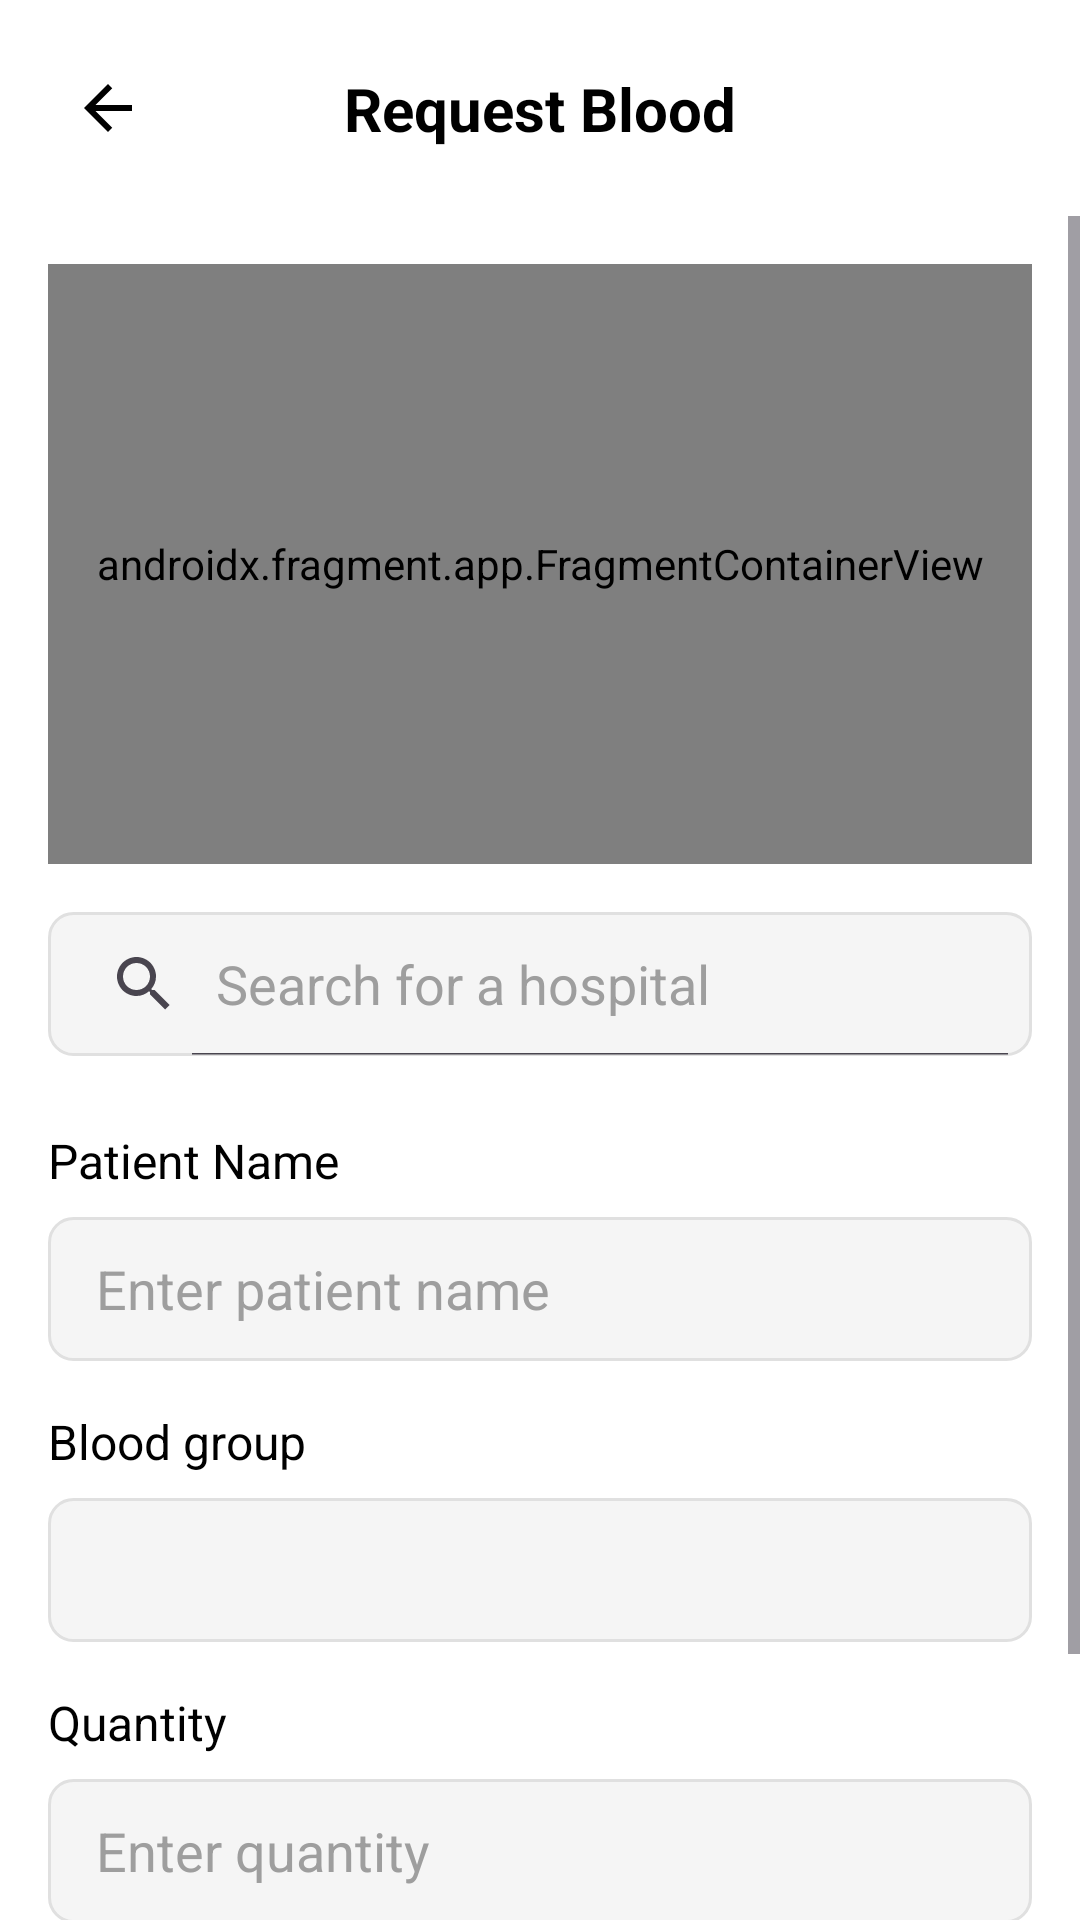

Produce the Android XML layout that renders to this screen, including the resource entries it uses.
<!-- AndroidManifest.xml: application theme Theme.LiquidLyf -->
<!-- res/layout/activity_request_blood.xml -->
<?xml version="1.0" encoding="utf-8"?>
<androidx.constraintlayout.widget.ConstraintLayout xmlns:android="http://schemas.android.com/apk/res/android"
    xmlns:app="http://schemas.android.com/apk/res-auto"
    xmlns:tools="http://schemas.android.com/tools"
    android:layout_width="match_parent"
    android:layout_height="match_parent"
    android:background="@color/white"
    tools:context=".RequestBloodActivity">

    <androidx.constraintlayout.widget.ConstraintLayout
        android:id="@+id/toolbar"
        android:layout_width="match_parent"
        android:layout_height="wrap_content"
        android:padding="16dp"
        app:layout_constraintTop_toTopOf="parent">

        <ImageView
            android:id="@+id/back_arrow"
            android:layout_width="wrap_content"
            android:layout_height="wrap_content"
            android:src="@drawable/ic_arrow_back"
            app:layout_constraintStart_toStartOf="parent"
            app:layout_constraintTop_toTopOf="parent"
            app:layout_constraintBottom_toBottomOf="parent"
            android:padding="8dp"
            tools:ignore="ContentDescription" />

        <TextView
            android:id="@+id/page_title"
            android:layout_width="wrap_content"
            android:layout_height="wrap_content"
            android:text="@string/request_blood"
            android:textSize="20sp"
            android:textStyle="bold"
            android:textColor="@color/black"
            app:layout_constraintStart_toStartOf="parent"
            app:layout_constraintEnd_toEndOf="parent"
            app:layout_constraintTop_toTopOf="parent"
            app:layout_constraintBottom_toBottomOf="parent" />
    </androidx.constraintlayout.widget.ConstraintLayout>

    <ScrollView
        android:layout_width="match_parent"
        android:layout_height="0dp"
        app:layout_constraintTop_toBottomOf="@+id/toolbar"
        app:layout_constraintBottom_toBottomOf="parent">

        <androidx.constraintlayout.widget.ConstraintLayout
            android:layout_width="match_parent"
            android:layout_height="wrap_content"
            android:padding="16dp">

            <androidx.fragment.app.FragmentContainerView
                android:id="@+id/map"
                android:name="com.google.android.gms.maps.SupportMapFragment"
                android:layout_width="0dp"
                android:layout_height="200dp"
                app:layout_constraintStart_toStartOf="parent"
                app:layout_constraintEnd_toEndOf="parent"
                app:layout_constraintTop_toTopOf="parent"
                tools:context=".RequestBloodActivity"
                tools:layout="@layout/activity_request_blood" />

            <SearchView
                android:id="@+id/search_bar"
                android:layout_width="0dp"
                android:layout_height="48dp"
                android:queryHint="Search for a hospital"
                android:iconifiedByDefault="false"
                android:background="@drawable/rounded_edittext_background"
                android:layout_marginTop="16dp"
                app:layout_constraintStart_toStartOf="parent"
                app:layout_constraintEnd_toEndOf="parent"
                app:layout_constraintTop_toBottomOf="@+id/map" />

            <androidx.recyclerview.widget.RecyclerView
                android:id="@+id/search_results_recycler_view"
                android:layout_width="0dp"
                android:layout_height="wrap_content"
                android:layout_marginTop="8dp"
                app:layout_constraintStart_toStartOf="parent"
                app:layout_constraintEnd_toEndOf="parent"
                app:layout_constraintTop_toBottomOf="@+id/search_bar"
                tools:listitem="@layout/item_search_result"
                android:visibility="gone" />

            <TextView
                android:id="@+id/patient_name_label"
                android:layout_width="wrap_content"
                android:layout_height="wrap_content"
                android:text="@string/patient_name"
                android:textSize="16sp"
                android:textColor="@color/black"
                android:layout_marginTop="24dp"
                app:layout_constraintStart_toStartOf="parent"
                app:layout_constraintTop_toBottomOf="@+id/search_results_recycler_view"/>

            <EditText
                android:id="@+id/patient_name_input"
                android:layout_width="0dp"
                android:layout_height="48dp"
                android:hint="@string/enter_patient_name"
                android:paddingStart="16dp"
                android:paddingEnd="16dp"
                android:background="@drawable/rounded_edittext_background"
                android:layout_marginTop="8dp"
                app:layout_constraintStart_toStartOf="parent"
                app:layout_constraintEnd_toEndOf="parent"
                app:layout_constraintTop_toBottomOf="@+id/patient_name_label"
                android:inputType="textPersonName" />

            <TextView
                android:id="@+id/blood_group_label"
                android:layout_width="wrap_content"
                android:layout_height="wrap_content"
                android:text="@string/blood_group"
                android:textSize="16sp"
                android:textColor="@color/black"
                android:layout_marginTop="16dp"
                app:layout_constraintStart_toStartOf="parent"
                app:layout_constraintTop_toBottomOf="@+id/patient_name_input"/>

            <Spinner
                android:id="@+id/blood_group_spinner"
                android:layout_width="0dp"
                android:layout_height="48dp"
                android:background="@drawable/rounded_edittext_background"
                android:layout_marginTop="8dp"
                app:layout_constraintStart_toStartOf="parent"
                app:layout_constraintEnd_toEndOf="parent"
                app:layout_constraintTop_toBottomOf="@+id/blood_group_label" />

            <TextView
                android:id="@+id/quantity_label"
                android:layout_width="wrap_content"
                android:layout_height="wrap_content"
                android:text="@string/quantity"
                android:textSize="16sp"
                android:textColor="@color/black"
                android:layout_marginTop="16dp"
                app:layout_constraintStart_toStartOf="parent"
                app:layout_constraintTop_toBottomOf="@+id/blood_group_spinner"/>

            <EditText
                android:id="@+id/quantity_input"
                android:layout_width="0dp"
                android:layout_height="48dp"
                android:hint="@string/enter_quantity"
                android:paddingStart="16dp"
                android:paddingEnd="16dp"
                android:background="@drawable/rounded_edittext_background"
                android:layout_marginTop="8dp"
                app:layout_constraintStart_toStartOf="parent"
                app:layout_constraintEnd_toEndOf="parent"
                app:layout_constraintTop_toBottomOf="@+id/quantity_label"
                android:inputType="number" />

            <Button
                android:id="@+id/submit_request_button"
                android:layout_width="0dp"
                android:layout_height="wrap_content"
                android:text="@string/submit_request"
                android:textColor="@color/white"
                android:textSize="18sp"
                android:backgroundTint="@color/red_button"
                android:layout_marginTop="24dp"
                android:layout_marginBottom="16dp"
                app:layout_constraintStart_toStartOf="parent"
                app:layout_constraintEnd_toEndOf="parent"
                app:layout_constraintTop_toBottomOf="@+id/quantity_input"
                app:layout_constraintBottom_toBottomOf="parent"/>

        </androidx.constraintlayout.widget.ConstraintLayout>
    </ScrollView>

</androidx.constraintlayout.widget.ConstraintLayout>
<!-- res/layout/item_search_result.xml (included above) -->
<?xml version="1.0" encoding="utf-8"?>
<androidx.constraintlayout.widget.ConstraintLayout
    xmlns:android="http://schemas.android.com/apk/res/android"
    xmlns:app="http://schemas.android.com/apk/res-auto"
    android:layout_width="match_parent"
    android:layout_height="wrap_content"
    android:padding="12dp">

    <TextView
        android:id="@+id/result_text"
        android:layout_width="wrap_content"
        android:layout_height="wrap_content"
        android:textSize="16sp"
        android:textColor="@color/black"
        app:layout_constraintStart_toStartOf="parent"
        app:layout_constraintTop_toTopOf="parent"
        app:layout_constraintBottom_toBottomOf="parent"
        android:text="Hospital Name" />

</androidx.constraintlayout.widget.ConstraintLayout>
<!-- resources referenced by this layout -->
<resources>
  <color name="black">#FF000000</color>
  <color name="red_button">#FF5252</color>
  <color name="white">#FFFFFFFF</color>
  <!-- drawable ic_arrow_back (drawable) -->
  <vector xmlns:android="http://schemas.android.com/apk/res/android"
  android:width="24dp"
  android:height="24dp"
  android:viewportWidth="24.0"
  android:viewportHeight="24.0">
  <path
      android:fillColor="#FF000000"
      android:pathData="M20,11H7.83l5.59,-5.59L12,4l-8,8 8,8 1.41,-1.41L7.83,13H20v-2z"/>
  </vector>
  <!-- drawable rounded_edittext_background (drawable) -->
  <?xml version="1.0" encoding="utf-8"?>
  <shape xmlns:android="http://schemas.android.com/apk/res/android"
      android:shape="rectangle">
      <corners android:radius="8dp"/>
      <solid android:color="#F5F5F5"/>
      <stroke android:color="#E0E0E0" android:width="1dp"/>
  </shape>
  <string name="blood_group">Blood group</string>
  <string name="enter_patient_name">Enter patient name</string>
  <string name="enter_quantity">Enter quantity</string>
  <string name="patient_name">Patient Name</string>
  <string name="quantity">Quantity</string>
  <string name="request_blood">Request Blood</string>
  <string name="submit_request">Submit Request</string>
  <style name="Theme.LiquidLyf" parent="Base.Theme.LiquidLyf" />
  <style name="Base.Theme.LiquidLyf" parent="Theme.Material3.DayNight.NoActionBar">
          
          
  
          
          <item name="android:textColorHint">@color/textColorHint</item>
      </style>
  <color name="textColorHint">#9E9E9E</color>
</resources>
